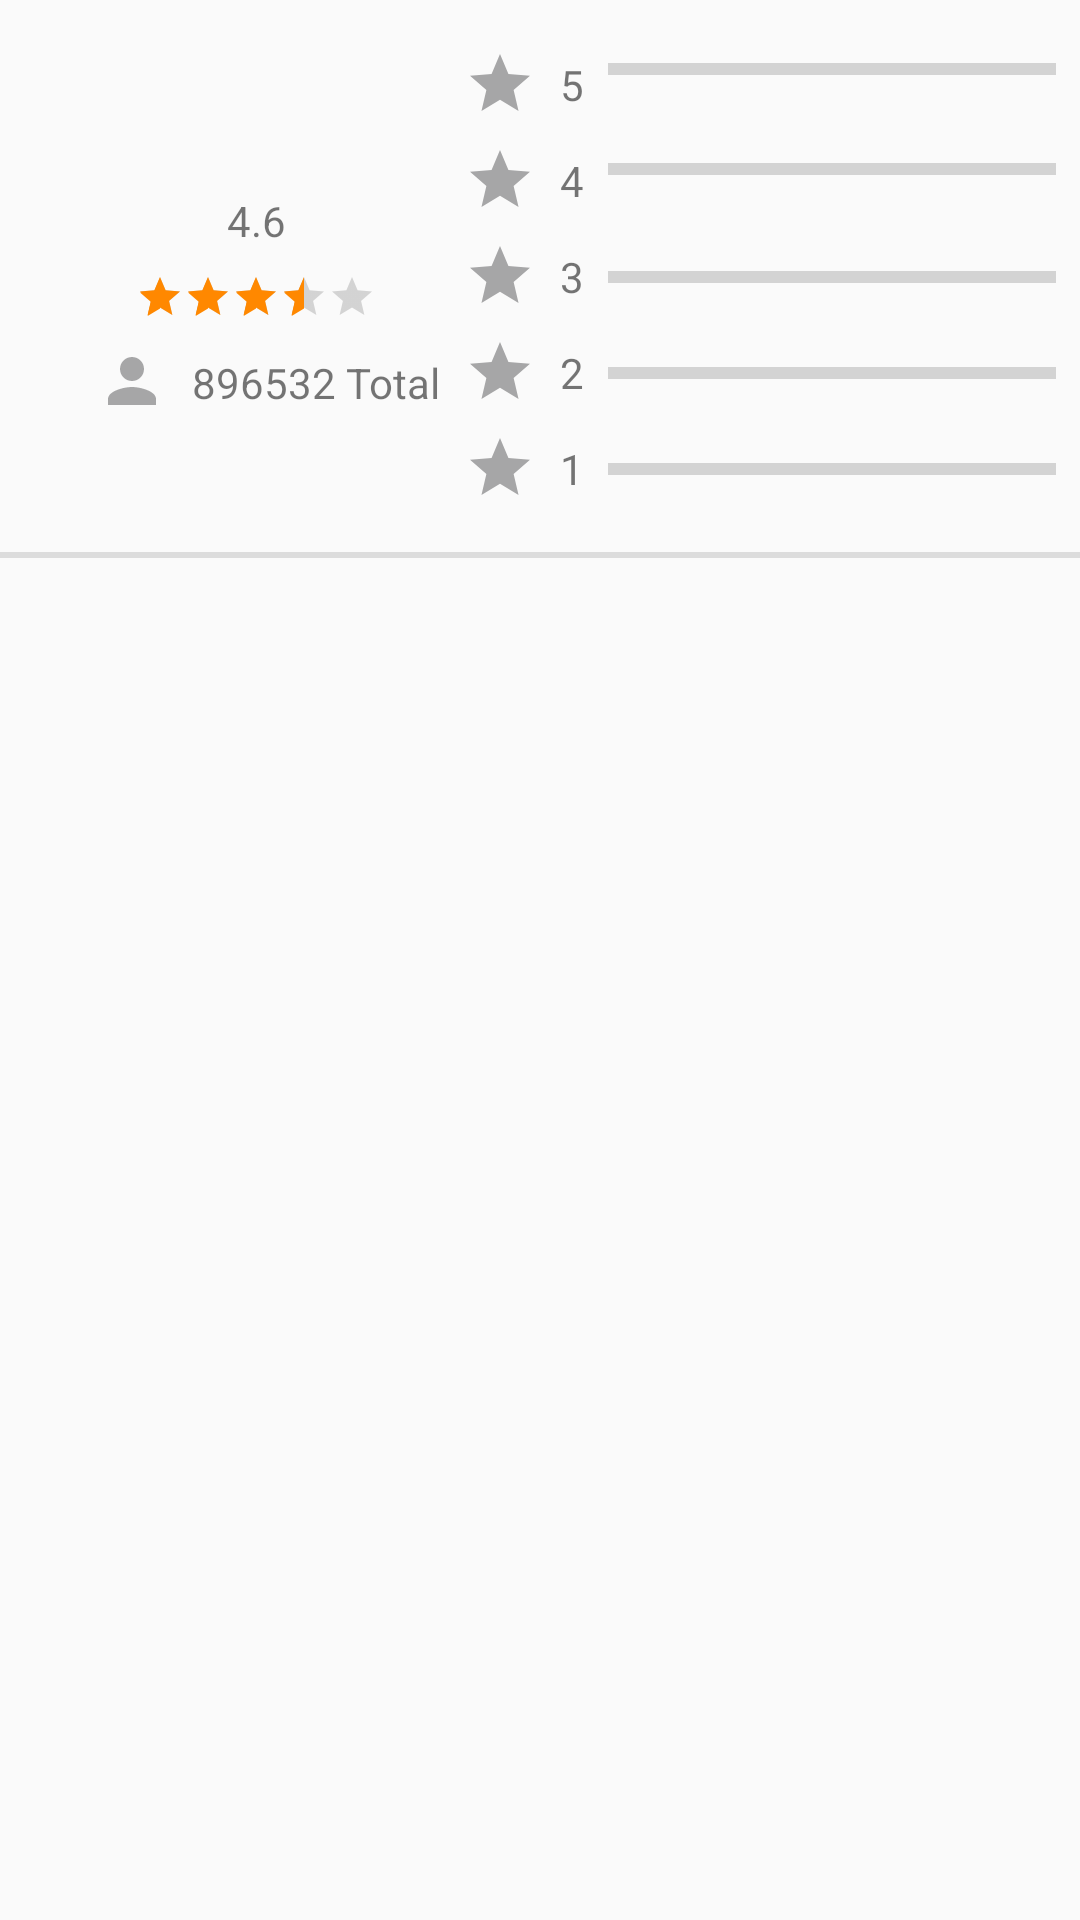

Produce the Android XML layout that renders to this screen, including the resource entries it uses.
<!-- AndroidManifest.xml: application theme SuperMaterialTheme -->
<!-- res/layout/fragment_rating.xml -->
<?xml version="1.0" encoding="utf-8"?>
<android.support.constraint.ConstraintLayout xmlns:android="http://schemas.android.com/apk/res/android"
    xmlns:app="http://schemas.android.com/apk/res-auto"
    xmlns:tools="http://schemas.android.com/tools"
    android:id="@+id/RatingLayout"
    android:layout_width="match_parent"
    android:layout_height="match_parent"
    tools:context=".RatingFragment">


    <TextView
        android:id="@+id/textView3"
        android:layout_width="0dp"
        android:layout_height="wrap_content"
        android:layout_marginEnd="8dp"
        android:layout_marginLeft="32dp"
        android:layout_marginRight="8dp"
        android:layout_marginStart="32dp"
        android:layout_marginTop="64dp"
        android:gravity="center"
        android:text="@string/_4_6"
        app:layout_constraintEnd_toEndOf="@+id/textView10"
        app:layout_constraintStart_toStartOf="parent"
        app:layout_constraintTop_toTopOf="parent" />

    <RatingBar
        android:id="@+id/ratingBar"
        style="@style/RatingBar"
        android:layout_width="wrap_content"
        android:layout_height="wrap_content"
        android:layout_marginEnd="8dp"
        android:layout_marginLeft="32dp"
        android:layout_marginRight="8dp"
        android:layout_marginStart="32dp"
        android:layout_marginTop="8dp"
        android:numStars="5"
        android:rating="3.5"
        android:stepSize="0.5"
        android:theme="@style/RatingBar"
        app:layout_constraintEnd_toEndOf="@+id/textView10"
        app:layout_constraintStart_toStartOf="parent"
        app:layout_constraintTop_toBottomOf="@+id/textView3" />

    <ImageView
        android:id="@+id/imageView5"
        android:layout_width="wrap_content"
        android:layout_height="wrap_content"
        android:layout_marginLeft="32dp"
        android:layout_marginStart="32dp"
        android:layout_marginTop="8dp"
        app:srcCompat="@drawable/person"
        app:layout_constraintStart_toStartOf="parent"
        app:layout_constraintTop_toBottomOf="@+id/ratingBar" />

    <TextView
        android:id="@+id/textView10"
        android:layout_width="wrap_content"
        android:layout_height="18dp"
        android:layout_marginLeft="8dp"
        android:layout_marginStart="8dp"
        android:text="@string/_896532_total"
        app:layout_constraintBottom_toBottomOf="@+id/imageView5"
        app:layout_constraintStart_toEndOf="@+id/imageView5"
        app:layout_constraintTop_toTopOf="@+id/imageView5" />

    <ImageView
        android:id="@+id/imageView8"
        android:layout_width="wrap_content"
        android:layout_height="wrap_content"
        android:layout_marginLeft="16dp"
        android:layout_marginStart="16dp"
        android:layout_marginTop="16dp"
        app:srcCompat="@drawable/star"
        app:layout_constraintStart_toEndOf="@+id/textView3"
        app:layout_constraintTop_toTopOf="parent" />

    <TextView
        android:id="@+id/textView11"
        android:layout_width="wrap_content"
        android:layout_height="wrap_content"
        android:layout_marginLeft="8dp"
        android:layout_marginStart="8dp"
        android:text="@string/_5"
        app:layout_constraintBottom_toBottomOf="@+id/imageView8"
        app:layout_constraintStart_toEndOf="@+id/imageView8"
        app:layout_constraintTop_toTopOf="@+id/imageView8" />

    <ProgressBar
        android:id="@+id/progressBar"
        style="?android:attr/progressBarStyleHorizontal"
        android:layout_width="0dp"
        android:layout_height="wrap_content"
        android:layout_marginBottom="8dp"
        android:layout_marginEnd="8dp"
        android:layout_marginLeft="8dp"
        android:layout_marginRight="8dp"
        android:layout_marginStart="8dp"
        android:layout_marginTop="16dp"
        app:layout_constraintBottom_toBottomOf="@+id/textView11"
        app:layout_constraintEnd_toEndOf="parent"
        app:layout_constraintStart_toEndOf="@+id/textView11"
        app:layout_constraintTop_toTopOf="parent" />

    <ImageView
        android:id="@+id/imageView13"
        android:layout_width="wrap_content"
        android:layout_height="wrap_content"
        android:layout_marginTop="8dp"
        app:srcCompat="@drawable/star"
        app:layout_constraintStart_toStartOf="@+id/imageView8"
        app:layout_constraintTop_toBottomOf="@+id/imageView8" />

    <TextView
        android:id="@+id/textView15"
        android:layout_width="wrap_content"
        android:layout_height="wrap_content"
        android:layout_marginLeft="8dp"
        android:layout_marginStart="8dp"
        android:text="@string/_4"
        app:layout_constraintBottom_toBottomOf="@+id/imageView13"
        app:layout_constraintStart_toEndOf="@+id/imageView13"
        app:layout_constraintTop_toTopOf="@+id/imageView13" />

    <ProgressBar
        android:id="@+id/progressBar3"
        style="?android:attr/progressBarStyleHorizontal"
        android:layout_width="0dp"
        android:layout_height="wrap_content"
        android:layout_marginBottom="8dp"
        android:layout_marginEnd="8dp"
        android:layout_marginLeft="8dp"
        android:layout_marginRight="8dp"
        android:layout_marginStart="8dp"
        app:layout_constraintBottom_toBottomOf="@+id/textView15"
        app:layout_constraintEnd_toEndOf="parent"
        app:layout_constraintStart_toEndOf="@+id/textView15"
        app:layout_constraintTop_toTopOf="@+id/textView15" />

    <ImageView
        android:id="@+id/imageView14"
        android:layout_width="wrap_content"
        android:layout_height="wrap_content"
        android:layout_marginTop="8dp"
        app:srcCompat="@drawable/star"
        app:layout_constraintStart_toStartOf="@+id/imageView13"
        app:layout_constraintTop_toBottomOf="@+id/imageView13" />

    <TextView
        android:id="@+id/textView17"
        android:layout_width="wrap_content"
        android:layout_height="wrap_content"
        android:layout_marginLeft="8dp"
        android:layout_marginStart="8dp"
        android:text="@string/_3"
        app:layout_constraintBottom_toBottomOf="@+id/imageView14"
        app:layout_constraintStart_toEndOf="@+id/imageView14"
        app:layout_constraintTop_toTopOf="@+id/imageView14" />

    <ProgressBar
        android:id="@+id/progressBar4"
        style="?android:attr/progressBarStyleHorizontal"
        android:layout_width="0dp"
        android:layout_height="wrap_content"
        android:layout_marginEnd="8dp"
        android:layout_marginLeft="8dp"
        android:layout_marginRight="8dp"
        android:layout_marginStart="8dp"
        app:layout_constraintBottom_toBottomOf="@+id/textView17"
        app:layout_constraintEnd_toEndOf="parent"
        app:layout_constraintStart_toEndOf="@+id/textView17"
        app:layout_constraintTop_toTopOf="@+id/textView17" />

    <ImageView
        android:id="@+id/imageView16"
        android:layout_width="wrap_content"
        android:layout_height="wrap_content"
        android:layout_marginTop="8dp"
        app:srcCompat="@drawable/star"
        app:layout_constraintStart_toStartOf="@+id/imageView14"
        app:layout_constraintTop_toBottomOf="@+id/imageView14" />

    <TextView
        android:id="@+id/textView18"
        android:layout_width="wrap_content"
        android:layout_height="wrap_content"
        android:layout_marginLeft="8dp"
        android:layout_marginStart="8dp"
        android:text="@string/_2"
        app:layout_constraintBottom_toBottomOf="@+id/imageView16"
        app:layout_constraintStart_toEndOf="@+id/imageView16"
        app:layout_constraintTop_toTopOf="@+id/imageView16" />

    <ProgressBar
        android:id="@+id/progressBar5"
        style="?android:attr/progressBarStyleHorizontal"
        android:layout_width="0dp"
        android:layout_height="wrap_content"
        android:layout_marginEnd="8dp"
        android:layout_marginLeft="8dp"
        android:layout_marginRight="8dp"
        android:layout_marginStart="8dp"
        app:layout_constraintBottom_toBottomOf="@+id/textView18"
        app:layout_constraintEnd_toEndOf="parent"
        app:layout_constraintStart_toEndOf="@+id/textView18"
        app:layout_constraintTop_toTopOf="@+id/textView18" />

    <ImageView
        android:id="@+id/imageView17"
        android:layout_width="wrap_content"
        android:layout_height="wrap_content"
        android:layout_marginTop="8dp"
        app:srcCompat="@drawable/star"
        app:layout_constraintStart_toStartOf="@+id/imageView16"
        app:layout_constraintTop_toBottomOf="@+id/imageView16" />

    <TextView
        android:id="@+id/textView26"
        android:layout_width="wrap_content"
        android:layout_height="wrap_content"
        android:layout_marginLeft="8dp"
        android:layout_marginStart="8dp"
        android:text="@string/_1"
        app:layout_constraintBottom_toBottomOf="@+id/imageView17"
        app:layout_constraintStart_toEndOf="@+id/imageView17"
        app:layout_constraintTop_toTopOf="@+id/imageView17" />

    <ProgressBar
        android:id="@+id/progressBar6"
        style="?android:attr/progressBarStyleHorizontal"
        android:layout_width="0dp"
        android:layout_height="wrap_content"
        android:layout_marginEnd="8dp"
        android:layout_marginLeft="8dp"
        android:layout_marginRight="8dp"
        android:layout_marginStart="8dp"
        app:layout_constraintBottom_toBottomOf="@+id/textView26"
        app:layout_constraintEnd_toEndOf="parent"
        app:layout_constraintStart_toEndOf="@+id/textView26"
        app:layout_constraintTop_toTopOf="@+id/textView26" />

    <android.support.v7.widget.RecyclerView
        android:layout_width="0dp"
        android:layout_height="0dp"
        app:layout_constraintBottom_toBottomOf="parent"
        app:layout_constraintEnd_toEndOf="parent"
        app:layout_constraintStart_toStartOf="parent"
        app:layout_constraintTop_toBottomOf="@+id/divider2" />

    <View
        android:id="@+id/divider2"
        android:layout_width="0dp"
        android:layout_height="2dp"
        android:layout_marginTop="16dp"
        android:background="?android:attr/listDivider"
        app:layout_constraintEnd_toEndOf="parent"
        app:layout_constraintStart_toStartOf="parent"
        app:layout_constraintTop_toBottomOf="@+id/imageView17" />

</android.support.constraint.ConstraintLayout>
<!-- resources referenced by this layout -->
<resources>
  <!-- drawable person (drawable) -->
  <vector xmlns:android="http://schemas.android.com/apk/res/android"
          android:width="24dp"
          android:height="24dp"
          android:viewportWidth="24.0"
          android:viewportHeight="24.0">
      <path
          android:fillColor="#a6a6a7"
          android:pathData="M12,12c2.21,0 4,-1.79 4,-4s-1.79,-4 -4,-4 -4,1.79 -4,4 1.79,4 4,4zM12,14c-2.67,0 -8,1.34 -8,4v2h16v-2c0,-2.66 -5.33,-4 -8,-4z"/>
  </vector>
  <!-- drawable star (drawable) -->
  <vector xmlns:android="http://schemas.android.com/apk/res/android"
          android:width="24dp"
          android:height="24dp"
          android:viewportWidth="24.0"
          android:viewportHeight="24.0">
      <path
          android:fillColor="#a6a6a7"
          android:pathData="M12,17.27L18.18,21l-1.64,-7.03L22,9.24l-7.19,-0.61L12,2 9.19,8.63 2,9.24l5.46,4.73L5.82,21z"/>
  </vector>
  <string name="_1">1</string>
  <string name="_2">2</string>
  <string name="_3">3</string>
  <string name="_4">4</string>
  <string name="_4_6">4.6</string>
  <string name="_5">5</string>
  <string name="_896532_total">896532 Total</string>
  <style name="RatingBar" parent="Widget.AppCompat.RatingBar.Small">
          <item name="colorControlActivated">@android:color/holo_orange_dark</item>
  
      </style>
  <style name="SuperMaterialTheme" parent="Theme.AppCompat.Light.NoActionBar">
  
          <item name="colorPrimary">@color/colorPrimary</item>
          <item name="colorPrimaryDark">@color/colorPrimaryDark</item>
          <item name="colorAccent">@color/colorAccent</item>
  
          <item name="colorControlHighlight">@color/colorGray</item>
          <item name="colorControlActivated">#363f45</item>
          <item name="colorButtonNormal">#FFF</item>
  
      </style>
  <color name="colorPrimary">#990050</color>
  <color name="colorPrimaryDark">#981050</color>
  <color name="colorAccent">#FF4081</color>
  <color name="colorGray">#a6a6a7</color>
</resources>
